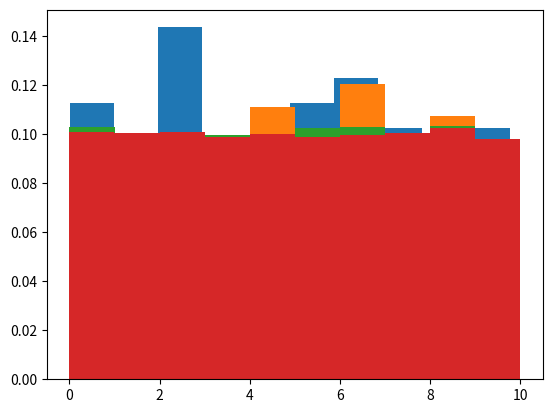

Here is the Python script that generated this plot:
import math
import matplotlib.pyplot as plt
import matplotlib

# matplotlib.use('TkAgg')
import numpy as np


def multiplic_gen_rand_nums(a, b, x, m) -> float:
    return (a * x + b) % m


def random_num_in_range(A, B, x):
    return A + (B - A) * x


def math_wait(X):
    res = 0
    for i in range(len(X)):
        res += X[i]
    return res / len(X)


def dispersion(X, M):
    res = 0
    N = len(X)
    for i in range(len(X)):
        res += X[i] ** 2
    return (res / N - M ** 2) * N / (N - 1)


def random_period(Y):
    count = 0
    for i in range(1, len(Y)):
        count += 1
        if math.floor(Y[i]) == math.floor(Y[0]):
            return count


def main():
    m = 2 ** 32
    b = 1
    a = 22695477
    A = 0
    B = 10
    Xrand_nums = np.empty(4, dtype=np.ndarray)
    Yrand_nums = np.empty(4, dtype=np.ndarray)

    for i in range(4):
        n = 10 ** (i + 2)
        Xi = np.empty(n, dtype=np.ndarray)
        x0 = 1
        for j in range(len(Xi)):
            Xi[j] = multiplic_gen_rand_nums(a, b, x0, m)
            x0 = Xi[j]
            Xi[j] /= m
        Xrand_nums[i] = Xi

    for i in range(4):
        Yi = np.empty(len(Xrand_nums[i]), dtype=np.ndarray)
        for j in range(len(Yi)):
            Yi[j] = random_num_in_range(A, B, Xrand_nums[i][j])
        Yrand_nums[i] = Yi

    M_array = np.empty(4, dtype=np.ndarray)
    D_array = np.empty(4, dtype=np.ndarray)
    Periods = np.empty(4, dtype=np.ndarray)

    for i in range(4):
        M_array[i] = math_wait(Yrand_nums[i])
        D_array[i] = dispersion(Yrand_nums[i], M_array[i])
        Periods[i] = random_period(Yrand_nums[i])
        # M = (A + B) / 2  M(0,10) = (0 + 10) / 2 = 5
        # D = (B - A) ^ 2 / 12 D(0,10) = (0 - 10) ^ 2 / 12 = 8.(3)

    for i in range(len(Yrand_nums)):
        plt.hist(Yrand_nums[i], bins=10, density=True)
        plt.show()


if __name__ == "__main__":
    main()
